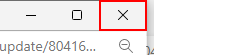
Task: Robotic Enterprise Framework
Workflow: system1_UpdateWorkItems

Step 1: click on the push button 'Close' in window 'ACME System 1 - Personal*' (msedge.exe)
